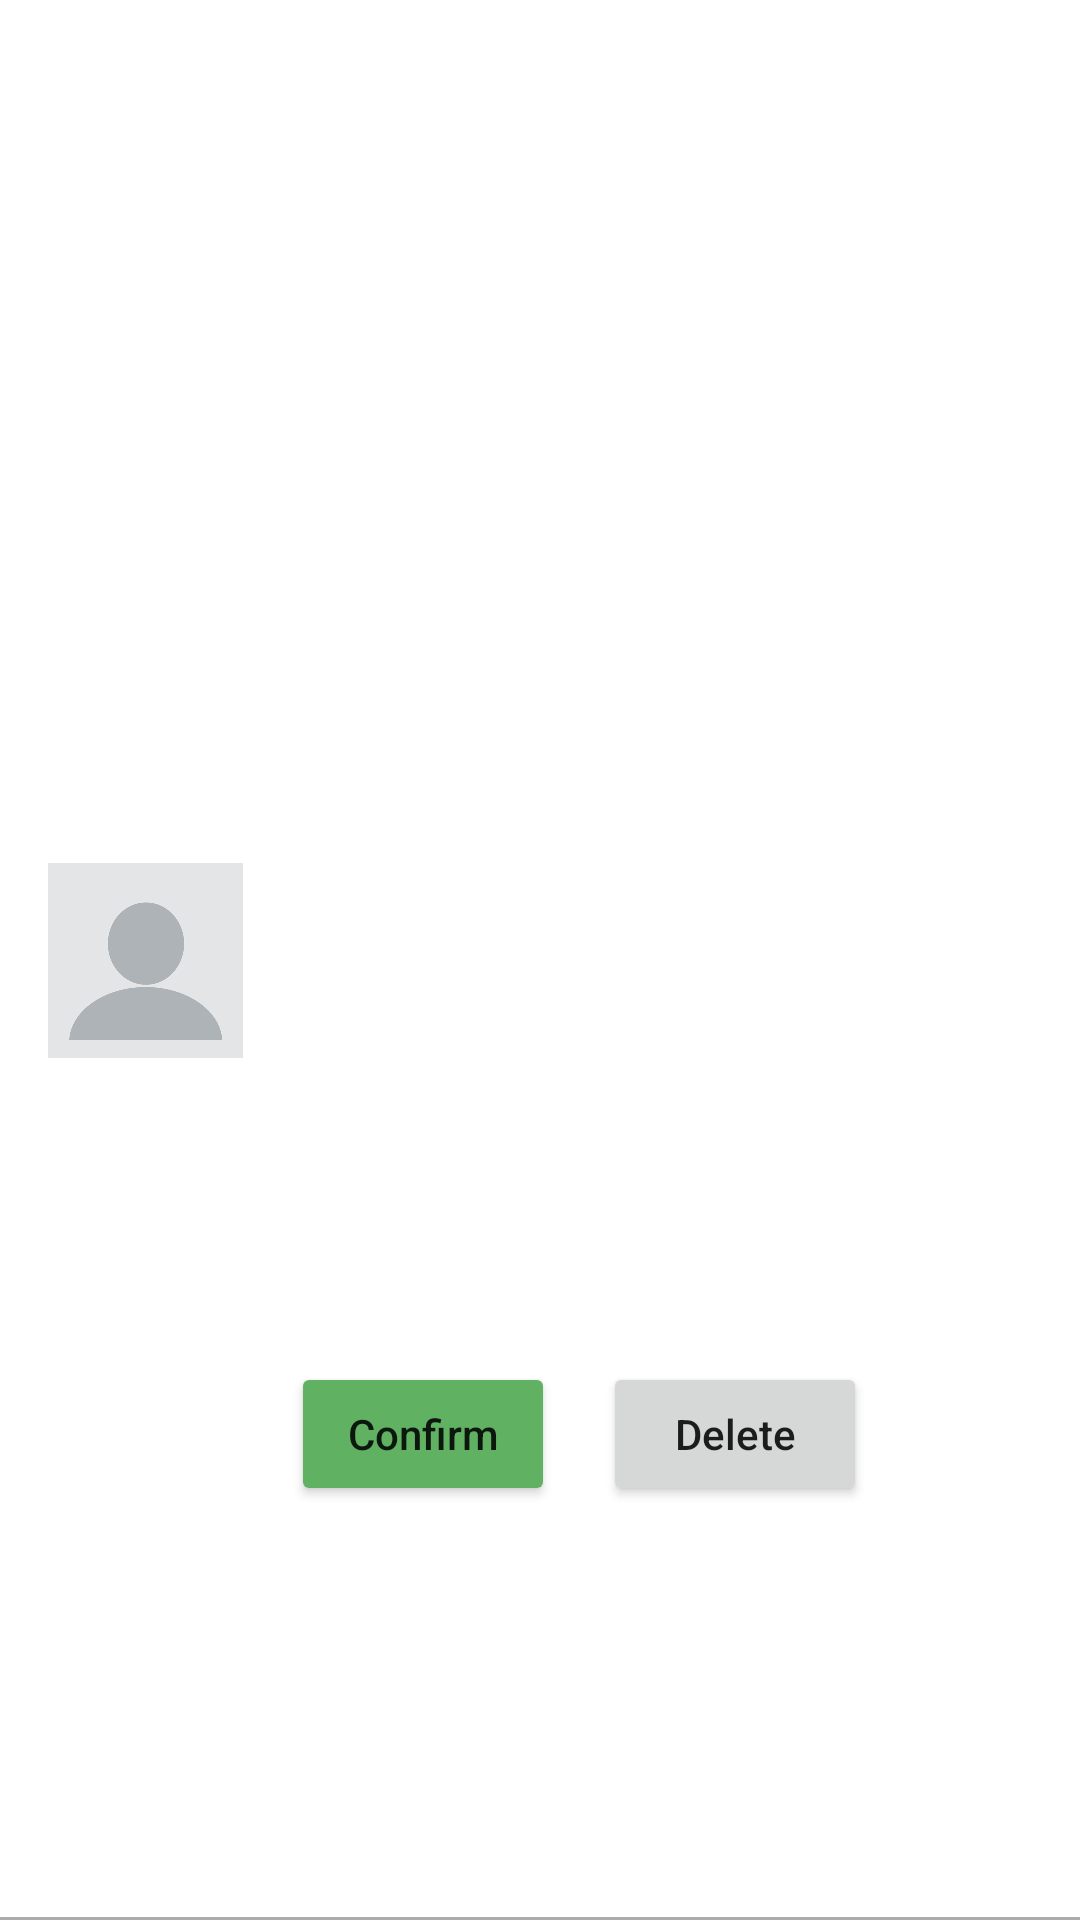

Android layout source for this screen:
<!-- AndroidManifest.xml: application theme AppTheme -->
<!-- res/layout/received_request_item.xml -->
<?xml version="1.0" encoding="utf-8"?>
<layout xmlns:android="http://schemas.android.com/apk/res/android"
    xmlns:app="http://schemas.android.com/apk/res-auto"
    xmlns:tools="http://schemas.android.com/tools">

    <data>

        <variable
            name="user"
            type="com.example.ourchat.data.model.User" />
    </data>

    <androidx.constraintlayout.widget.ConstraintLayout
        android:layout_width="match_parent"
        android:layout_height="wrap_content"
        android:background="@color/white">

        <ImageView
            android:id="@+id/profileImageView"
            android:layout_width="65dp"
            android:layout_height="65dp"
            android:layout_marginStart="16dp"
            android:layout_marginTop="16dp"
            android:layout_marginBottom="16dp"
            app:layout_constraintBottom_toBottomOf="parent"
            app:layout_constraintStart_toStartOf="parent"
            app:layout_constraintTop_toTopOf="parent"
            app:setRoundImage="@{user}"
            app:srcCompat="@drawable/anonymous_profile" />

        <TextView
            android:id="@+id/nameTextView"
            android:layout_width="0dp"
            android:layout_height="wrap_content"
            android:layout_marginStart="16dp"
            android:ellipsize="end"
            android:textAppearance="@style/TextAppearance.AppCompat.Headline"
            android:maxLines="2"
            android:text="@{user.username}"
            app:layout_constraintEnd_toEndOf="parent"
            app:layout_constraintStart_toEndOf="@+id/profileImageView"
            app:layout_constraintTop_toTopOf="@+id/profileImageView"
            tools:text="Amr mohammed" />

        <Button
            android:id="@+id/confirmButton"
            android:layout_width="wrap_content"
            android:layout_height="wrap_content"
            android:layout_marginBottom="4dp"
            android:backgroundTint="@color/green"
            android:text="@string/confirm"
            android:textAllCaps="false"
            app:layout_constraintBottom_toBottomOf="parent"
            app:layout_constraintStart_toStartOf="@+id/nameTextView"
            app:layout_constraintTop_toBottomOf="@id/nameTextView" />

        <Button
            android:id="@+id/deleteButton"
            android:layout_width="wrap_content"
            android:layout_height="wrap_content"
            android:layout_marginStart="16dp"
            android:layout_marginBottom="4dp"
            android:text="@string/delete"
            android:textAllCaps="false"
            app:layout_constraintBottom_toBottomOf="parent"
            app:layout_constraintStart_toEndOf="@+id/confirmButton"
            app:layout_constraintTop_toBottomOf="@+id/nameTextView" />

        <TextView
            android:id="@+id/textView8"
            android:layout_width="match_parent"
            android:layout_height="1dp"
            android:background="@color/grey"
            app:layout_constraintBottom_toBottomOf="parent" />

    </androidx.constraintlayout.widget.ConstraintLayout>
</layout>
<!-- resources referenced by this layout -->
<resources>
  <color name="green">#61B163</color>
  <color name="grey">#ACACAC</color>
  <color name="white">#FFFFFF</color>
  <!-- drawable anonymous_profile: vector/xml drawable (drawable, 2712 chars, omitted) -->
  <string name="confirm">Confirm</string>
  <string name="delete">Delete</string>
  <style name="AppTheme" parent="Theme.MaterialComponents.Light.NoActionBar">
          
          <item name="colorPrimary">@color/primaryColor</item>
          <item name="colorPrimaryDark">@color/primaryDarkColor</item>
          <item name="colorAccent">@color/secondaryColor</item>
      </style>
  <color name="primaryColor">#b39ddb</color>
  <color name="primaryDarkColor">#836fa9</color>
  <color name="secondaryColor">#bdbdbd</color>
</resources>
